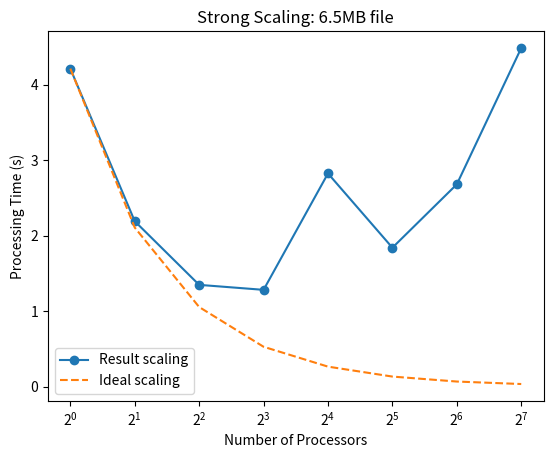

Recreate this plot in Python.
import matplotlib.pyplot as plt

num_procs = [1, 2, 4, 8, 16, 32, 64, 128]

# for file size 6.5MB
# without resource request
#times = [3.941, 2.082, 1.223, 0.861, 2.123, 1.971, 3.263, 4.476]
# with resource request
times = [4.211, 2.1894, 1.3464, 1.2804, 2.8222, 1.8386, 2.6782, 4.4836]
# Plot the results
plt.plot(num_procs, times, '-o', label='Result scaling')
plt.xscale('log', base=2)
plt.xlabel('Number of Processors')
plt.ylabel('Processing Time (s)')
plt.title('Strong Scaling: 6.5MB file')

# Plot the ideal case of linear scaling
plt.plot(num_procs, [times[0]/p for p in num_procs], '--', label='Ideal scaling')

# # Plot the ideal case of constant scaling
# plt.plot(num_procs, [times[0] for p in num_procs], '--', label='Constant Efficiency')

# Add a legend
plt.legend()

# Show the plot
plt.show()
